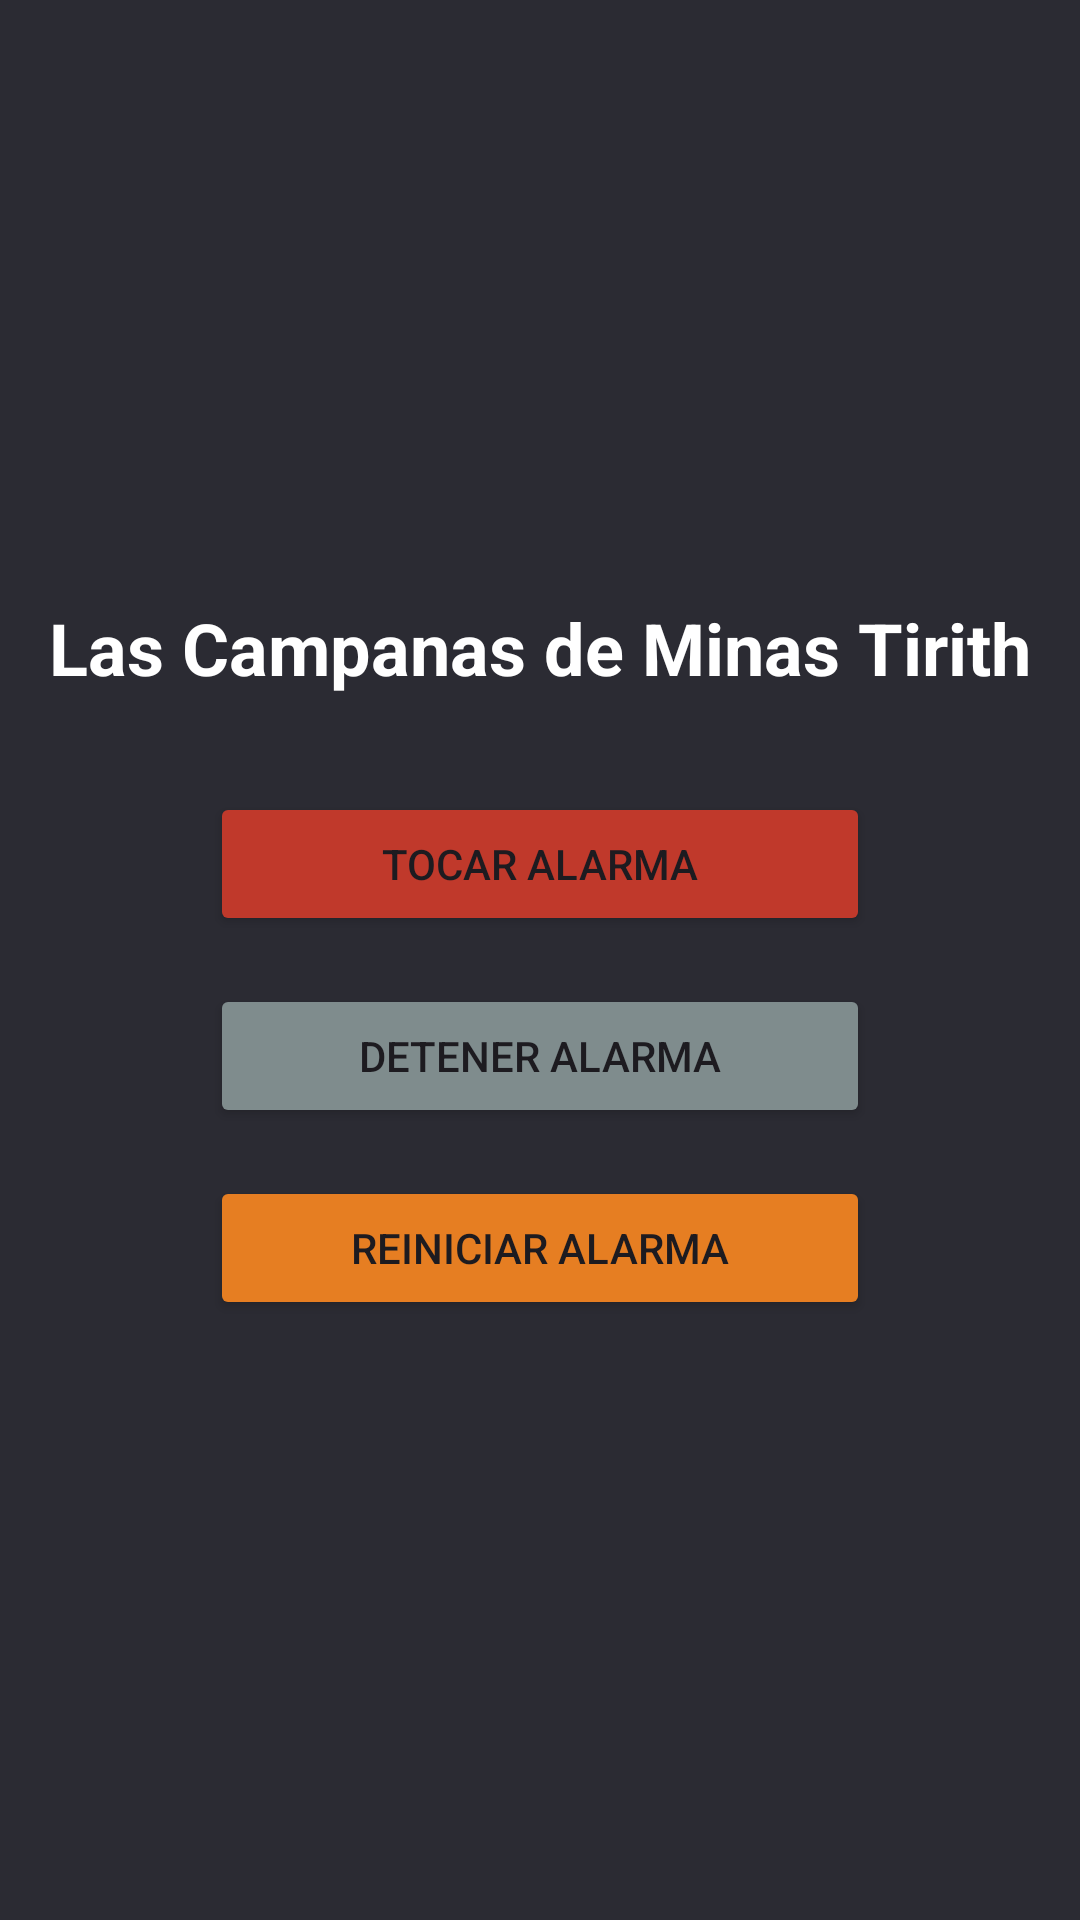

This screen was rendered from an Android layout file. Write that file and the resources it references.
<!-- AndroidManifest.xml: application theme Theme.LaudFinrod -->
<!-- res/layout/activity_campanas.xml -->
<?xml version="1.0" encoding="utf-8"?>
<LinearLayout xmlns:android="http://schemas.android.com/apk/res/android"
    android:layout_width="match_parent"
    android:layout_height="match_parent"
    android:background="#2B2B33"
    android:fitsSystemWindows="true"
    android:gravity="center"
    android:orientation="vertical"
    android:padding="16dp">

    <TextView
        android:id="@+id/tvTituloCampanas"
        android:layout_width="wrap_content"
        android:layout_height="wrap_content"
        android:layout_marginBottom="32dp"
        android:gravity="center"
        android:text="Las Campanas de Minas Tirith"
        android:textColor="#FFFFFF"
        android:textSize="24sp"
        android:textStyle="bold" />

    <Button
        android:id="@+id/btnTocarAlarma"
        android:layout_width="220dp"
        android:layout_height="wrap_content"
        android:layout_marginBottom="16dp"
        android:backgroundTint="#C0392B"
        android:text="Tocar Alarma" />

    <Button
        android:id="@+id/btnDetenerAlarma"
        android:layout_width="220dp"
        android:layout_height="wrap_content"
        android:layout_marginBottom="16dp"
        android:backgroundTint="#7F8C8D"
        android:text="Detener Alarma" />

    <Button
        android:id="@+id/btnReiniciarAlarma"
        android:layout_width="220dp"
        android:layout_height="wrap_content"
        android:backgroundTint="#E67E22"
        android:text="Reiniciar Alarma" />

</LinearLayout>
<!-- resources referenced by this layout -->
<resources>
  <style name="Theme.LaudFinrod" parent="Base.Theme.LaudFinrod" />
  <style name="Base.Theme.LaudFinrod" parent="Theme.Material3.DayNight.NoActionBar">
          
          
      </style>
</resources>
